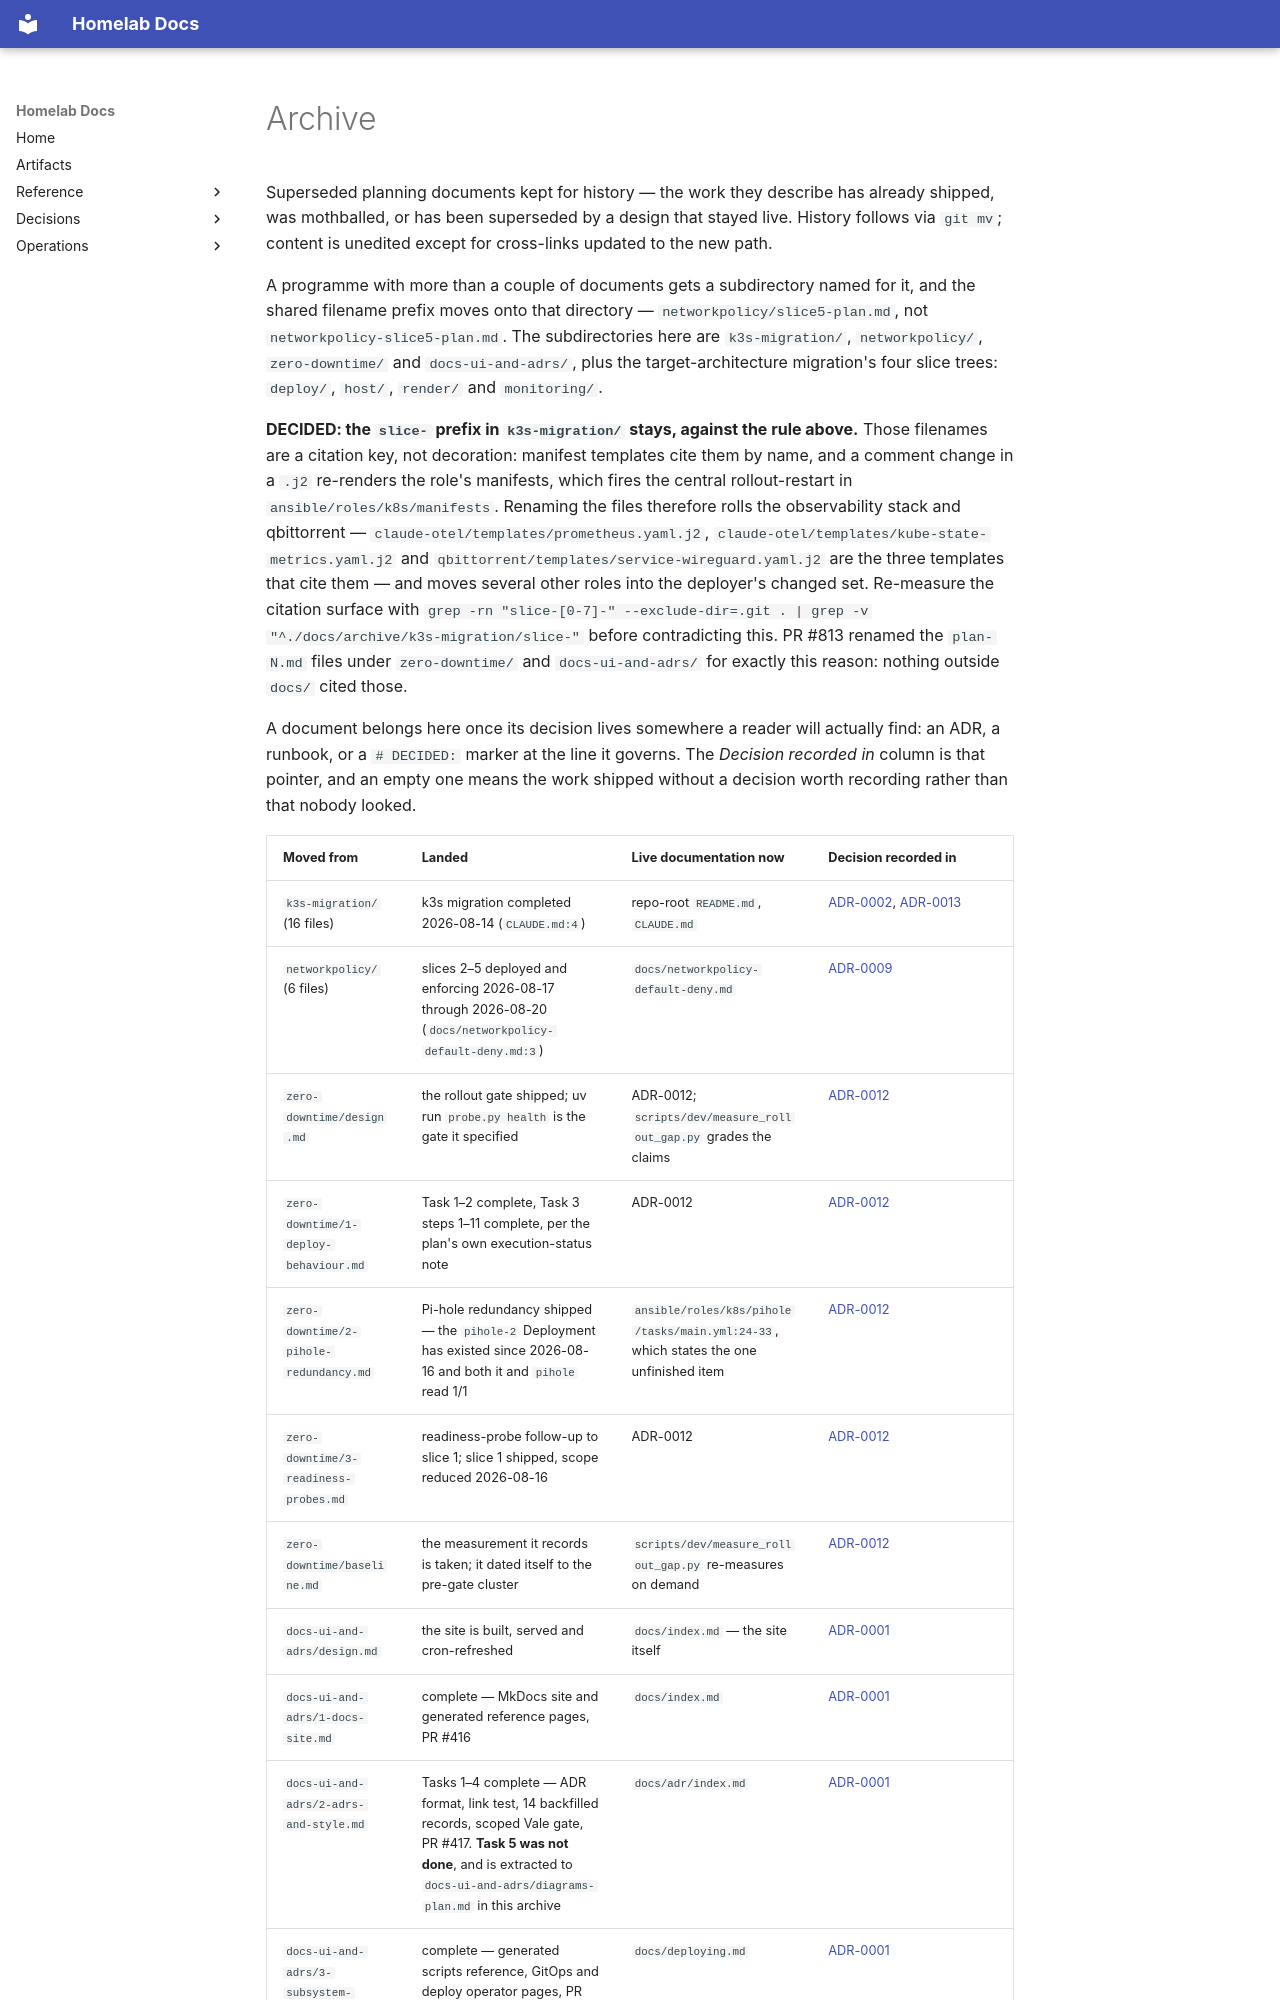

repository: DanielH2018/server · page: archive/index.html · generator: mkdocs

# Archive

Superseded planning documents kept for history — the work they describe has already shipped,
was mothballed, or has been superseded by a design that stayed live. History follows via
`git mv`; content is unedited except for cross-links updated to the new path.

A programme with more than a couple of documents gets a subdirectory named for it, and the
shared filename prefix moves onto that directory — `networkpolicy/slice5-plan.md`, not
`networkpolicy-slice5-plan.md`. The subdirectories here are `k3s-migration/`, `networkpolicy/`,
`zero-downtime/` and `docs-ui-and-adrs/`, plus the target-architecture migration's four slice
trees: `deploy/`, `host/`, `render/` and `monitoring/`.

**DECIDED: the `slice-` prefix in `k3s-migration/` stays, against the rule above.** Those
filenames are a citation key, not decoration: manifest templates cite them by name, and a
comment change in a `.j2` re-renders the role's manifests, which fires the central
rollout-restart in `ansible/roles/k8s/manifests`. Renaming the files therefore rolls the
observability stack and qbittorrent — `claude-otel/templates/prometheus.yaml.j2`,
`claude-otel/templates/kube-state-metrics.yaml.j2` and
`qbittorrent/templates/service-wireguard.yaml.j2` are the three templates that cite them —
and moves several other roles into the deployer's changed set. Re-measure the citation
surface with `grep -rn "slice-[0-7]-" --exclude-dir=.git . | grep -v
"^./docs/archive/k3s-migration/slice-"` before contradicting this. PR #813 renamed the
`plan-N.md` files under `zero-downtime/` and `docs-ui-and-adrs/` for exactly this reason:
nothing outside `docs/` cited those.

A document belongs here once its decision lives somewhere a reader will actually find:
an ADR, a runbook, or a `# DECIDED:` marker at the line it governs. The *Decision recorded
in* column is that pointer, and an empty one means the work shipped without a decision worth
recording rather than that nobody looked.
